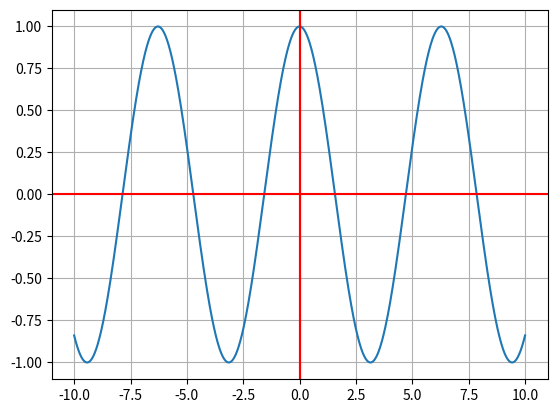

Python code for this plot:
from math import pi
import matplotlib.pyplot as plt
import numpy as np

#Esta es la funcion transcendentes de trigonometricas
def f(x):
  #Estamos regresando la funcion trigonometricas
  return np.cos(x)

#esto es cuantos puntos tendra nuestro vector -Funcion-Polinomica
n = 1000
#esta es la variable independiente 
#np.lispace es un vector que nos genera una serie de puntos en un rango
#(-1, 5,) esto es para ver cual sera el punnto de partida y de llegada, -1 es el punto de partida y 5 es donde termina el vector
#(num=res) estos son cuantos puntos tiene nuestro vector, num es el parametro que lo define
x = np.linspace(-10,  10, num=n)
#Estamos pasando los valores a nuestro funcion
y = f(x)
#Estamos graficando nuestra funcion lineal, matplotlib estamos usando esta libreria
#fig es para optener la figura
#ax es para optener los eje de la grafica que estamos haciendo
#plt es la funcion matplotlib, subplots() es para que se pueda graficar
fig, ax = plt.subplots()
#En esta parte porfin estamos graficando
#ax.plot es para graficar
#(x, y) la grafica nos pide el dominio de la funcion que es el "x", y nos pide la funcion que es la "y"
ax.plot(x, y)
#Esto es para cuadricular el plano carteciano
ax.grid()
#Esto es para poner lineas al plano, en este claso estamos poniendo una linea en horizontal
#ax es para graficar
#axhline es para graficar la linea horizontal que es la linea de la "X" en un plano carteciano
#y = 0 es para que la linea se pongo en el eje de y = 0 por que en ese lugar se encuanta el eje de las x
#color es para ponerle un color a la linea, r es rojo
ax.axhline(y = 0, color="r")
#Esto es para poner lineas al plano, en este claso estamos poniendo una linea en vertical
#ax es para graficar
#axvline es para graficar la linea vertical que es la linea de la "Y" en un plano carteciano
#x = 0 es para que la linea se pongo en el eje de x = 0 por que en ese lugar se encuanta el eje de las y
#color es para ponerle un color a la linea, r es rojo
ax.axvline(x = 0, color="r")
ax.axvline(x=0, color='r')